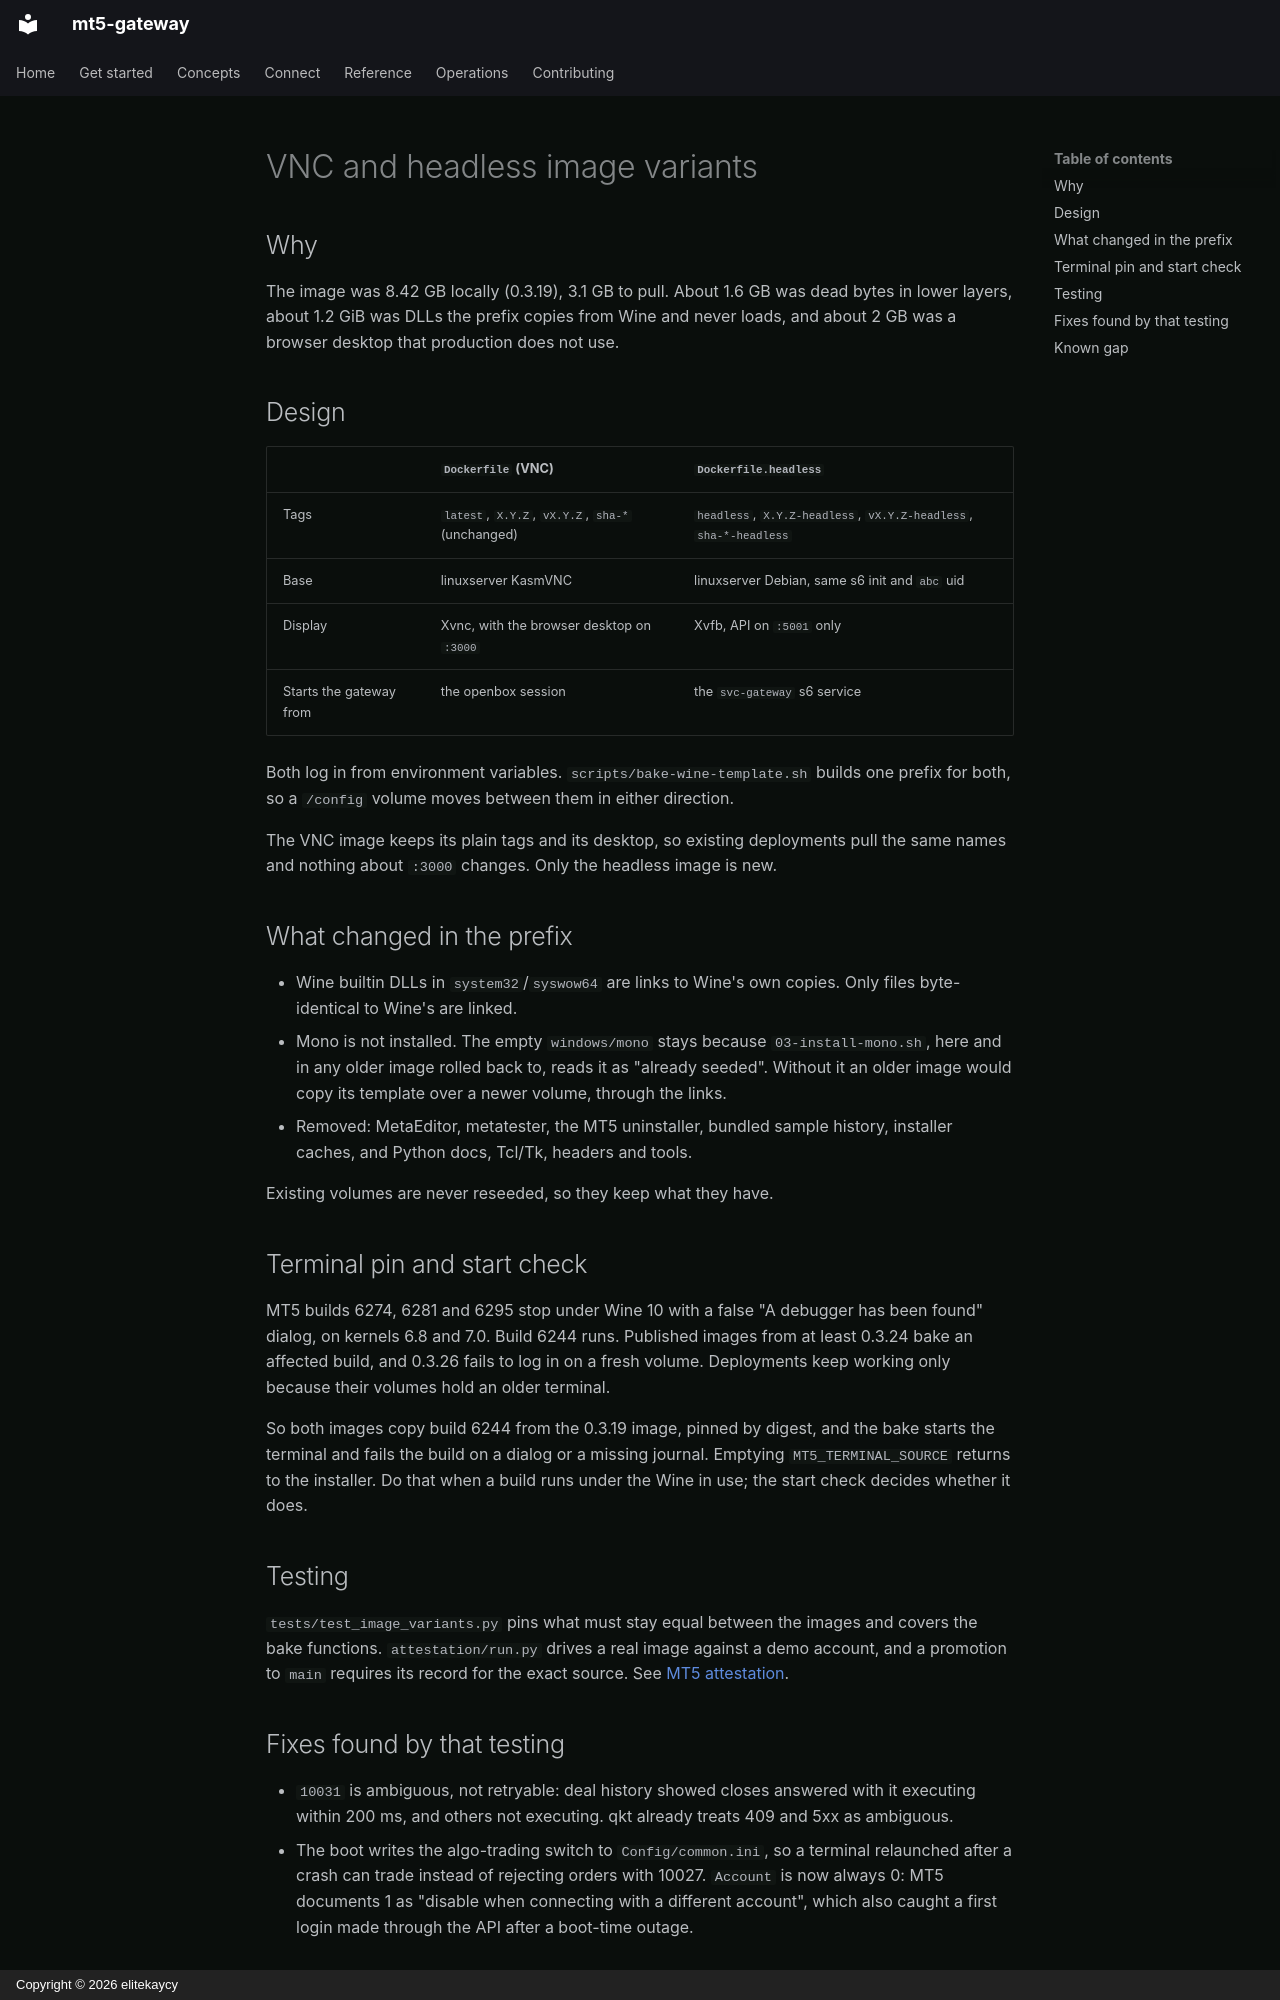

repository: elitekaycy/mt5-gateway · page: specs/2026-11-01-image-variants/index.html · generator: mkdocs · copyright: Copyright © 2026 elitekaycy

# VNC and headless image variants

## Why

The image was 8.42 GB locally (0.3.19), 3.1 GB to pull. About 1.6 GB was dead bytes in
lower layers, about 1.2 GiB was DLLs the prefix copies from Wine and never loads, and
about 2 GB was a browser desktop that production does not use.

## Design

| | `Dockerfile` (VNC) | `Dockerfile.headless` |
|---|---|---|
| Tags | `latest`, `X.Y.Z`, `vX.Y.Z`, `sha-*` (unchanged) | `headless`, `X.Y.Z-headless`, `vX.Y.Z-headless`, `sha-*-headless` |
| Base | linuxserver KasmVNC | linuxserver Debian, same s6 init and `abc` uid |
| Display | Xvnc, with the browser desktop on `:3000` | Xvfb, API on `:5001` only |
| Starts the gateway from | the openbox session | the `svc-gateway` s6 service |

Both log in from environment variables. `scripts/bake-wine-template.sh` builds one prefix
for both, so a `/config` volume moves between them in either direction.

The VNC image keeps its plain tags and its desktop, so existing deployments pull the same
names and nothing about `:3000` changes. Only the headless image is new.

## What changed in the prefix

- Wine builtin DLLs in `system32`/`syswow64` are links to Wine's own copies. Only files
  byte-identical to Wine's are linked.
- Mono is not installed. The empty `windows/mono` stays because `03-install-mono.sh`, here
  and in any older image rolled back to, reads it as "already seeded". Without it an older
  image would copy its template over a newer volume, through the links.
- Removed: MetaEditor, metatester, the MT5 uninstaller, bundled sample history, installer
  caches, and Python docs, Tcl/Tk, headers and tools.

Existing volumes are never reseeded, so they keep what they have.

## Terminal pin and start check

MT5 builds 6274, 6281 and 6295 stop under Wine 10 with a false "A debugger has been found"
dialog, on kernels 6.8 and 7.0. Build 6244 runs. Published images from at least 0.3.24 bake
an affected build, and 0.3.26 fails to log in on a fresh volume. Deployments keep working
only because their volumes hold an older terminal.

So both images copy build 6244 from the 0.3.19 image, pinned by digest, and the bake starts
the terminal and fails the build on a dialog or a missing journal. Emptying
`MT5_TERMINAL_SOURCE` returns to the installer. Do that when a build runs under the Wine in
use; the start check decides whether it does.

## Testing

`tests/test_image_variants.py` pins what must stay equal between the images and covers the
bake functions. `attestation/run.py` drives a real image against a demo account, and a
promotion to `main` requires its record for the exact source. See
[MT5 attestation](../contributing/attestation.md).
